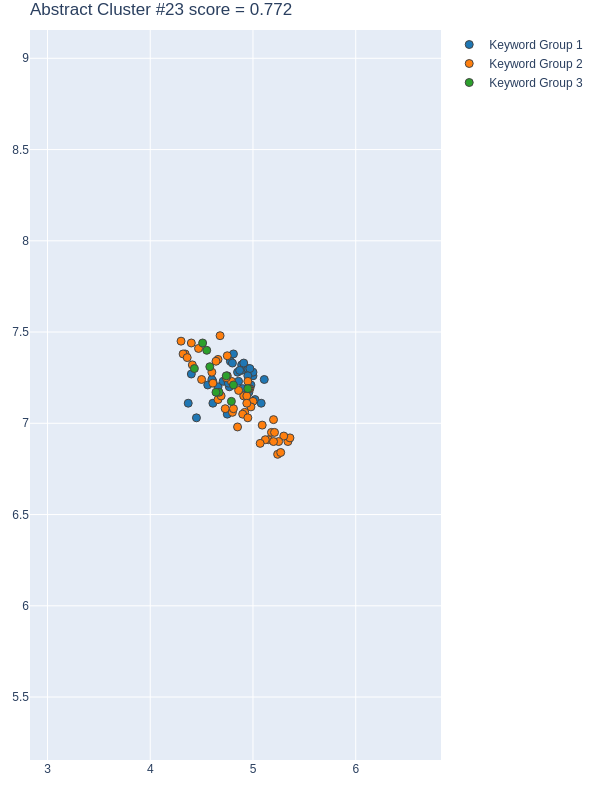

The data file committed next to this chart (first rows):
group, score, num_keywords, keywords, num_docs, doc_ids, x, y
1, 0.8359, 33, ['machine learning', 'subjective process…, 24, [1, 2, 6, 36, 47, 65, 91, 103, 107, 122,…, [4.7699999809, 4.6599998474, 4.780000209…, [7.1999998093, 7.1999998093, 7.340000152…
2, 0.761, 49, ['urban planning and policy', 'street de…, 28, [1, 2, 6, 7, 36, 47, 67, 91, 103, 107, 1…, [5.2399997711, 4.9099998474, 5.199999809…, [6.8299999237, 7.1500000954, 7.019999980…
3, 0.7176, 10, ['virtuous circle', 'important keystone'…, 10, [7, 65, 91, 164, 219, 324, 338, 377, 480…, [4.8099999428, 4.4299998283, 4.949999809…, [7.2100000381000005, 7.3000001907, 7.190…
4, -0.3571, 74, ['ethnic heterogeneity', 'violent crime …, 32, [1, 2, 6, 7, 36, 43, 47, 65, 67, 91, 103…, [4.7399997711, 4.75, 4.2899999618999995,…, [7.6999998093, 7.0900001526, 7.449999809…
